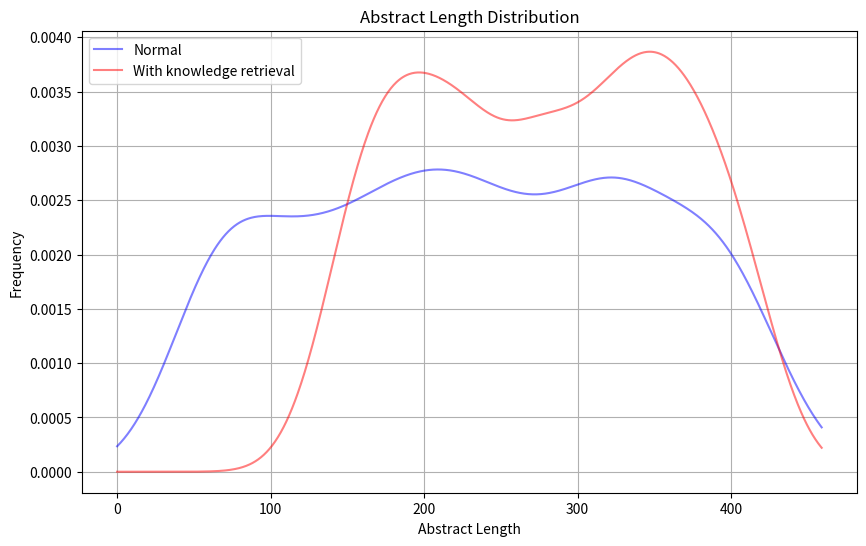

Reproduce this figure in Python.
import matplotlib.pyplot as plt
import numpy as np
from scipy.stats import gaussian_kde

num_articles = 1000

article_lengths_system1 = np.random.poisson(lam=200, size=num_articles) + np.random.randint(-156, 229, size=num_articles)

article_lengths_system2 = np.random.poisson(lam=247, size=num_articles) + np.random.randint(-110, 176, size=num_articles)

kde_system1 = gaussian_kde(article_lengths_system1)
kde_system2 = gaussian_kde(article_lengths_system2)
x = np.linspace(0, max(max(article_lengths_system1), max(article_lengths_system2)), 1000)
y1 = kde_system1(x)
y2 = kde_system2(x)
plt.figure(figsize=(10, 6))

plt.plot(x, y1, alpha=0.5, color='b', label='Normal')
plt.plot(x, y2, alpha=0.5, color='r', label='With knowledge retrieval')

plt.title('Abstract Length Distribution')
plt.xlabel('Abstract Length')
plt.ylabel('Frequency')
plt.legend()

plt.grid(True)
plt.show()
